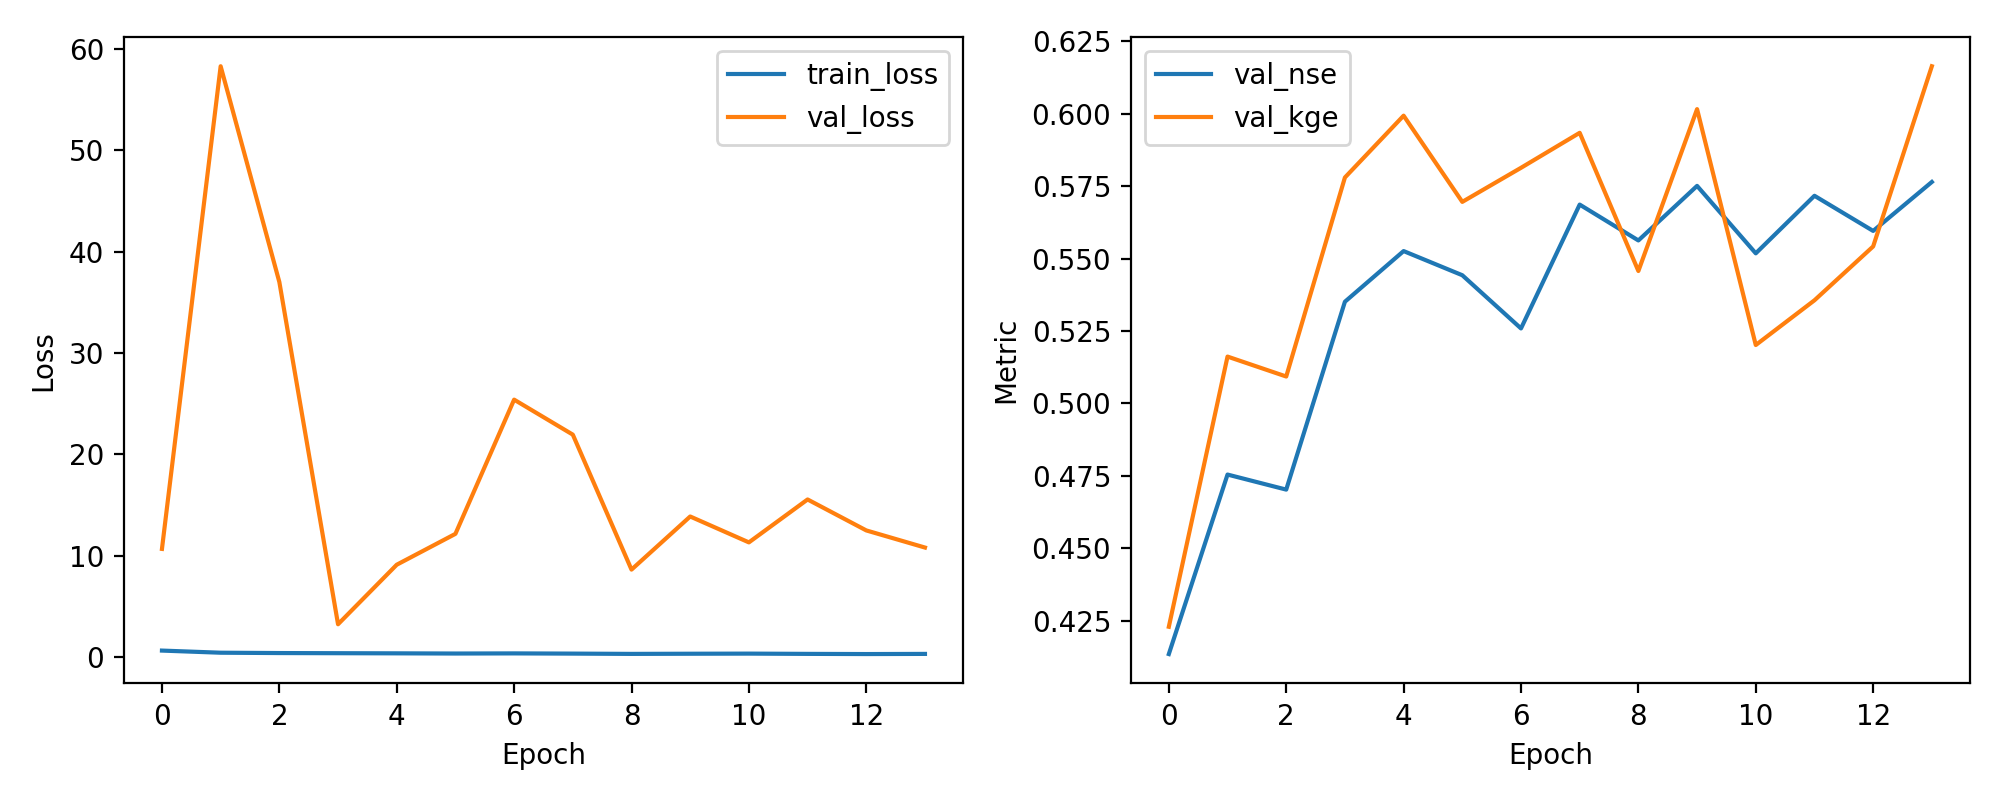

The table this chart was drawn from, first rows:
epoch, train_loss, val_loss, val_nse, val_kge
1, 0.6474, 10.67, 0.4135, 0.423
2, 0.4373, 58.28, 0.4755, 0.5162
3, 0.4041, 36.99, 0.4703, 0.5093
4, 0.3892, 3.245, 0.5351, 0.578
5, 0.3758, 9.114, 0.5526, 0.5993
6, 0.357, 12.16, 0.5443, 0.5696
7, 0.3699, 25.39, 0.5259, 0.5813
8, 0.3492, 21.94, 0.5686, 0.5934
9, 0.3212, 8.633, 0.5563, 0.5457
10, 0.3368, 13.87, 0.5751, 0.6016
11, 0.3485, 11.32, 0.5518, 0.5202
12, 0.3228, 15.55, 0.5717, 0.5356
13, 0.3055, 12.5, 0.5595, 0.5542
14, 0.3202, 10.81, 0.5764, 0.6164
